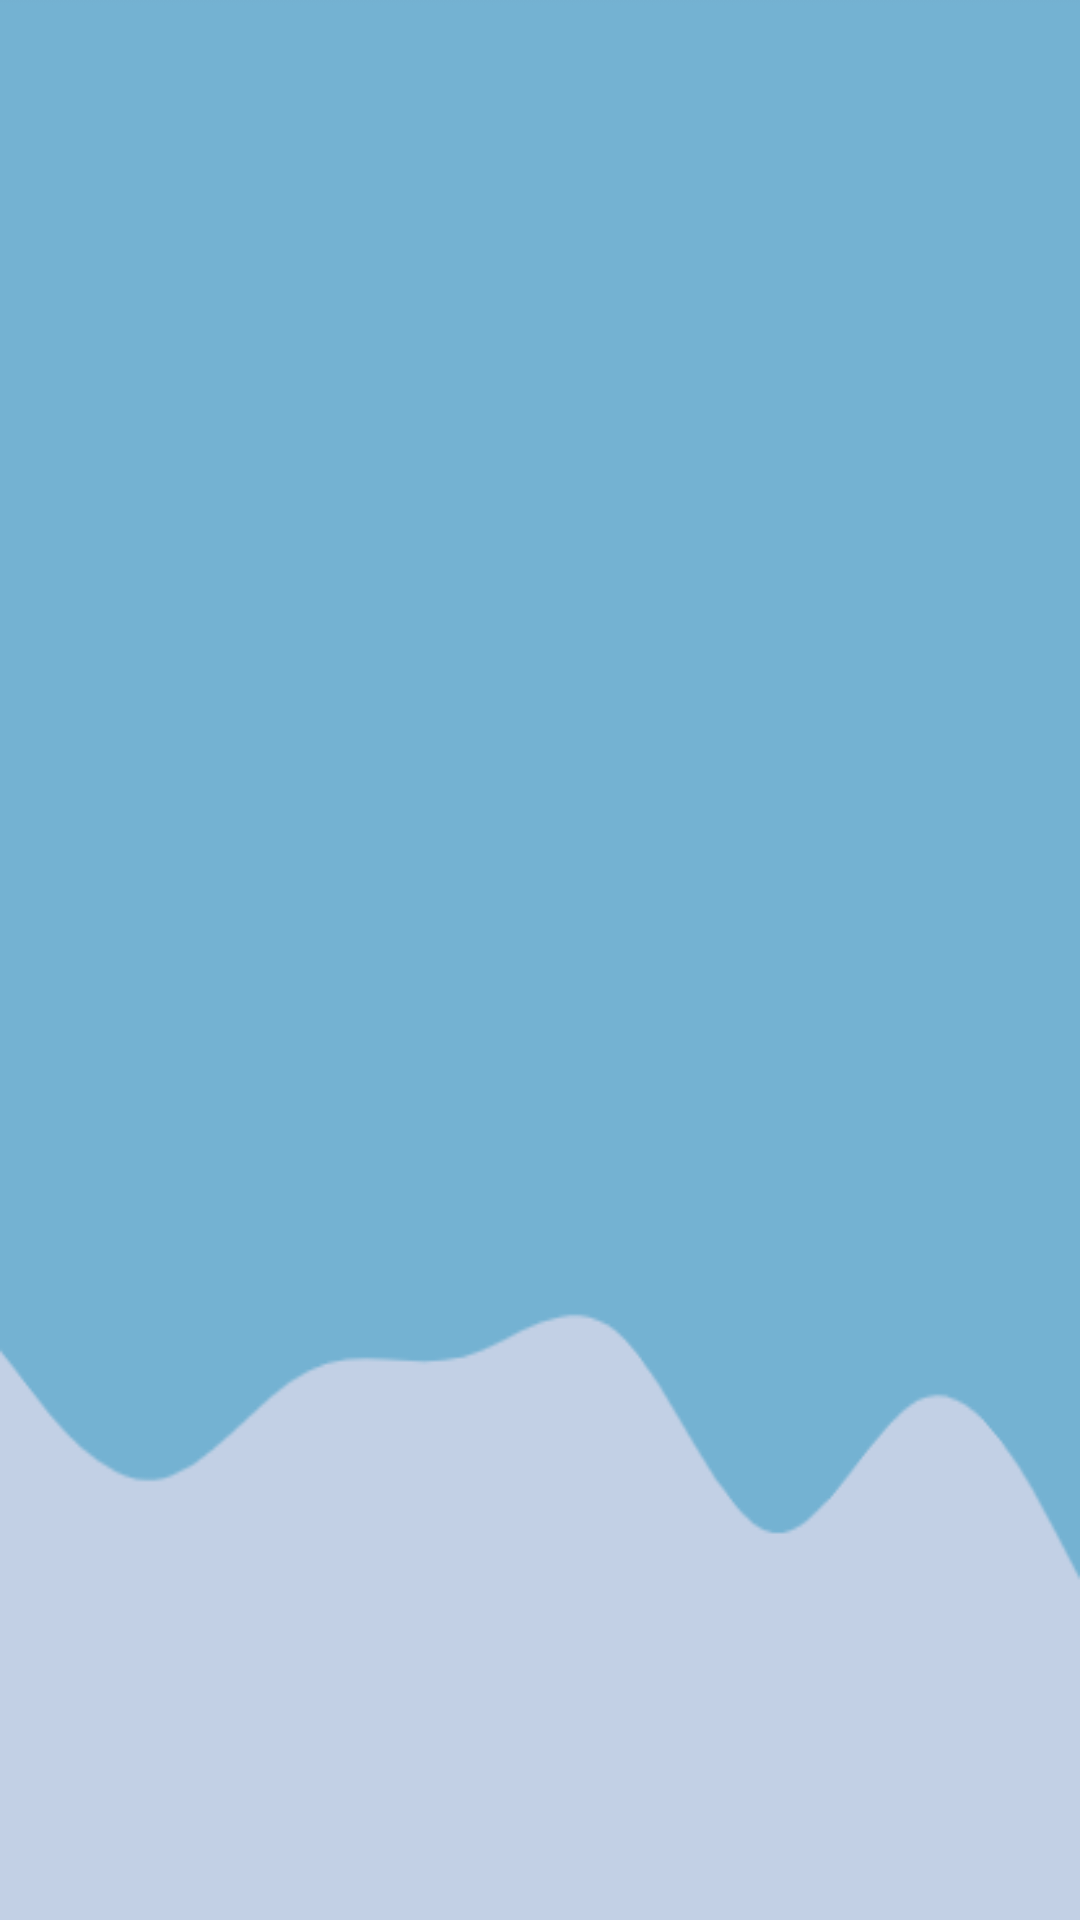

The Android layout XML behind this screen, and the referenced resources:
<!-- AndroidManifest.xml: application theme Theme.Book_Market -->
<!-- res/layout/activity_man_hinh_welcome.xml -->
<?xml version="1.0" encoding="utf-8"?>
<RelativeLayout xmlns:android="http://schemas.android.com/apk/res/android"
    xmlns:app="http://schemas.android.com/apk/res-auto"
    xmlns:tools="http://schemas.android.com/tools"
    android:layout_width="match_parent"
    android:layout_height="match_parent"
    android:background="@drawable/background"
    tools:context=".ManHinhWelcome">

    <TextView
        android:id="@+id/animatedTextView"
        android:layout_width="wrap_content"
        android:layout_height="wrap_content"
        android:layout_marginTop="10dp"
        android:layout_marginStart="10dp"
        android:layout_marginBottom="-49dp"
        android:text=""
        android:textColor="@color/athens_grey"
        android:textSize="25dp" />

</RelativeLayout>
<!-- resources referenced by this layout -->
<resources>
  <color name="athens_grey">#D3E1E2</color>
  <!-- drawable background: png bitmap (drawable, 9261 bytes) -->
  <style name="Theme.Book_Market" parent="Base.Theme.Book_Market" />
  <style name="Base.Theme.Book_Market" parent="Theme.AppCompat.NoActionBar">
          
          
      </style>
</resources>
